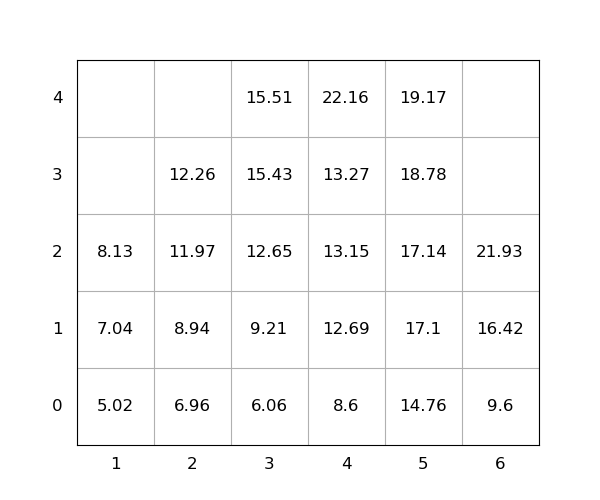

Values plotted in this chart, from the file beside it:
idx, loc_x, loc_y, loc_z, weight, group, score, seq, reloc, size(ft)
1, 3, 0, 0, 6.06, 0, 6.06, 1, 0, 20
2, 5, 0, 0, 14.76, 0, 14.76, 2, 0, 20
3, 3, 0, 1, 9.21, 0, 9.21, 3, 0, 20
4, 3, 0, 2, 12.65, 0, 12.65, 4, 0, 20
5, 5, 0, 1, 17.1, 0, 17.1, 5, 0, 20
6, 3, 0, 3, 15.43, 0, 15.43, 6, 0, 20
7, 4, 0, 0, 8.6, 0, 8.6, 7, 0, 20
8, 1, 0, 0, 5.02, 0, 5.02, 8, 0, 20
9, 6, 0, 0, 9.6, 0, 9.6, 9, 0, 20
10, 4, 0, 1, 12.69, 0, 12.69, 10, 0, 20
11, 6, 0, 1, 16.42, 0, 16.42, 11, 0, 20
12, 1, 0, 1, 7.04, 0, 7.04, 12, 0, 20
13, 1, 0, 2, 8.13, 0, 8.13, 13, 0, 20
14, 5, 0, 2, 17.14, 0, 17.14, 14, 0, 20
15, 4, 0, 2, 13.15, 0, 13.15, 15, 0, 20
16, 2, 0, 0, 6.96, 0, 6.96, 16, 0, 20
17, 2, 0, 1, 8.94, 0, 8.94, 17, 0, 20
18, 5, 0, 3, 18.78, 0, 18.78, 18, 0, 20
19, 4, 0, 3, 13.27, 0, 13.27, 19, 0, 20
20, 3, 0, 4, 15.51, 0, 15.51, 20, 0, 20
21, 5, 0, 4, 19.17, 0, 19.17, 21, 0, 20
22, 2, 0, 2, 11.97, 0, 11.97, 22, 0, 20
23, 6, 0, 2, 21.93, 0, 21.93, 23, 0, 20
24, 4, 0, 4, 22.16, 0, 22.16, 24, 0, 20
25, 2, 0, 3, 12.26, 0, 12.26, 25, 0, 20
